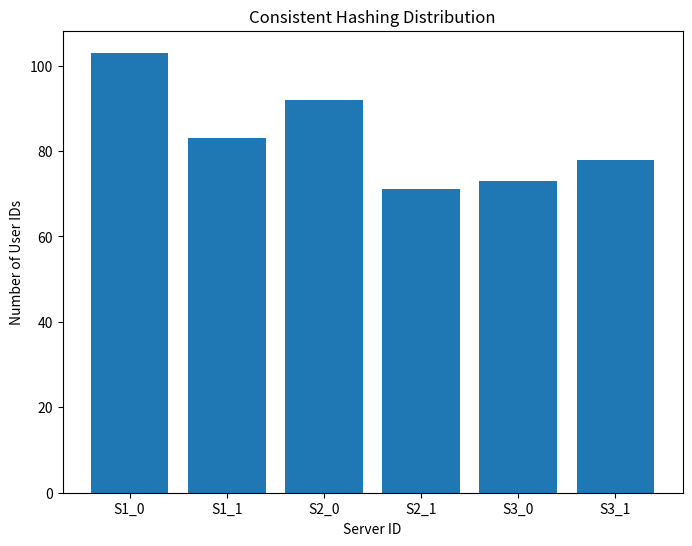

Python code for this plot:
import random
import matplotlib.pyplot as plt

# Define the number of servers and users
num_servers = 3
num_users = 500

# Define the server IDs
server_ids = [f"S{i+1}_{j}" for i in range(num_servers) for j in range(2)]

# Create a dictionary to store the user IDs assigned to each server
server_user_ids = {server_id: [] for server_id in server_ids}

# Assign user IDs to servers using consistent hashing
for user_id in range(num_users):
  # Generate a random hash value for the user ID
  hash_value = random.random()

  # Find the server ID corresponding to the hash value
  server_id = server_ids[int(hash_value * len(server_ids))]

  # Assign the user ID to the server
  server_user_ids[server_id].append(user_id)

# Plot the distribution of user IDs across servers
plt.figure(figsize=(8, 6))
plt.bar(server_ids, [len(server_user_ids[server_id]) for server_id in server_ids])
plt.xlabel("Server ID")
plt.ylabel("Number of User IDs")
plt.title("Consistent Hashing Distribution")
plt.show()